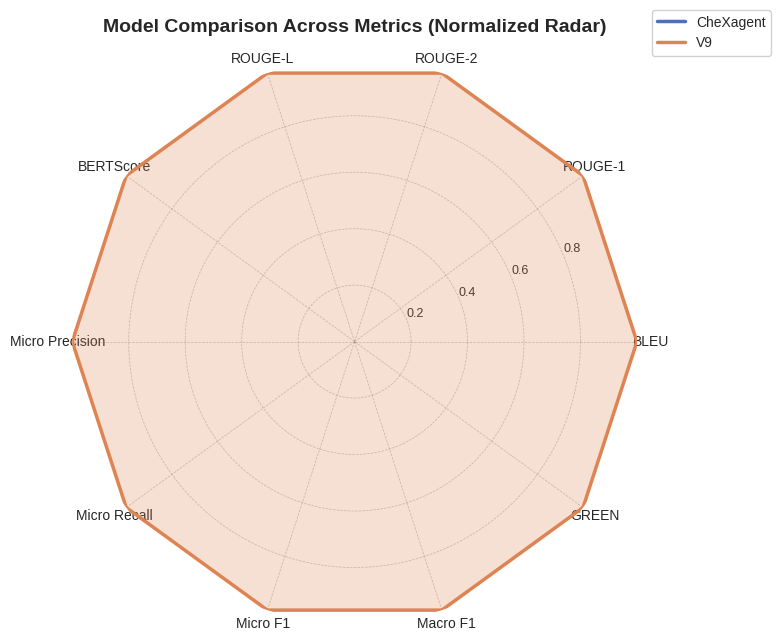

Write the Python code that produced this figure.
import numpy as np
import matplotlib.pyplot as plt

# -----------------------------
# Data
# -----------------------------
metrics = [
    "BLEU", "ROUGE-1", "ROUGE-2", "ROUGE-L",
    "BERTScore", "Micro Precision", "Micro Recall",
    "Micro F1", "Macro F1", "GREEN"
]

chexagent_raw = [0.0485, 0.3843, 0.1340, 0.2429, 0.8720, 0.8864, 0.8864, 0.8864, 0.2476, 0.2560]
v9_raw        = [0.0673, 0.4328, 0.1627, 0.2916, 0.8864, 0.9031, 0.8987, 0.9009, 0.2834, 0.7318]

# -----------------------------
# Normalize per metric (important!)
# -----------------------------
all_vals = np.array([chexagent_raw, v9_raw])
min_vals = all_vals.min(axis=0)
max_vals = all_vals.max(axis=0)

chexagent = (np.array(chexagent_raw) - min_vals) / (max_vals - min_vals + 1e-8)
v9        = (np.array(v9_raw)        - min_vals) / (max_vals - min_vals + 1e-8)

# -----------------------------
# Radar setup
# -----------------------------
N = len(metrics)
angles = np.linspace(0, 2*np.pi, N, endpoint=False)

# Close loop
angles = np.concatenate([angles, [angles[0]]])
chexagent = np.concatenate([chexagent, [chexagent[0]]])
v9        = np.concatenate([v9, [v9[0]]])

# -----------------------------
# Style (Seaborn-like)
# -----------------------------
plt.style.use("seaborn-v0_8-whitegrid")

fig = plt.figure(figsize=(8, 8))
ax = plt.subplot(111, polar=True)

# Colors (soft, publication-friendly)
color_chex = "#4C72B0"   # muted blue
color_v9   = "#DD8452"   # muted orange

# -----------------------------
# Plot
# -----------------------------
ax.plot(angles, chexagent, linewidth=2.5, color=color_chex, label="CheXagent")
ax.fill(angles, chexagent, color=color_chex, alpha=0.25)

ax.plot(angles, v9, linewidth=2.5, color=color_v9, label="V9")
ax.fill(angles, v9, color=color_v9, alpha=0.25)

# -----------------------------
# Labels
# -----------------------------
ax.set_xticks(angles[:-1])
ax.set_xticklabels(metrics, fontsize=10)

ax.set_yticks([0.2, 0.4, 0.6, 0.8])
ax.set_yticklabels(["0.2", "0.4", "0.6", "0.8"], fontsize=9)
ax.set_ylim(0, 1)

# -----------------------------
# Clean aesthetics
# -----------------------------
ax.spines["polar"].set_visible(False)
ax.grid(color="gray", linestyle="--", linewidth=0.5, alpha=0.5)

# Title
plt.title("Model Comparison Across Metrics (Normalized Radar)", 
          fontsize=14, pad=20, weight="semibold")

# Legend
legend = plt.legend(loc="upper right", bbox_to_anchor=(1.25, 1.1), frameon=True)
legend.get_frame().set_alpha(0.9)

plt.tight_layout()

# -----------------------------
# Save (publication ready)
# -----------------------------
plt.savefig("radar_comparison.png", dpi=300, bbox_inches="tight")
plt.savefig("radar_comparison.pdf", bbox_inches="tight")

plt.show()
